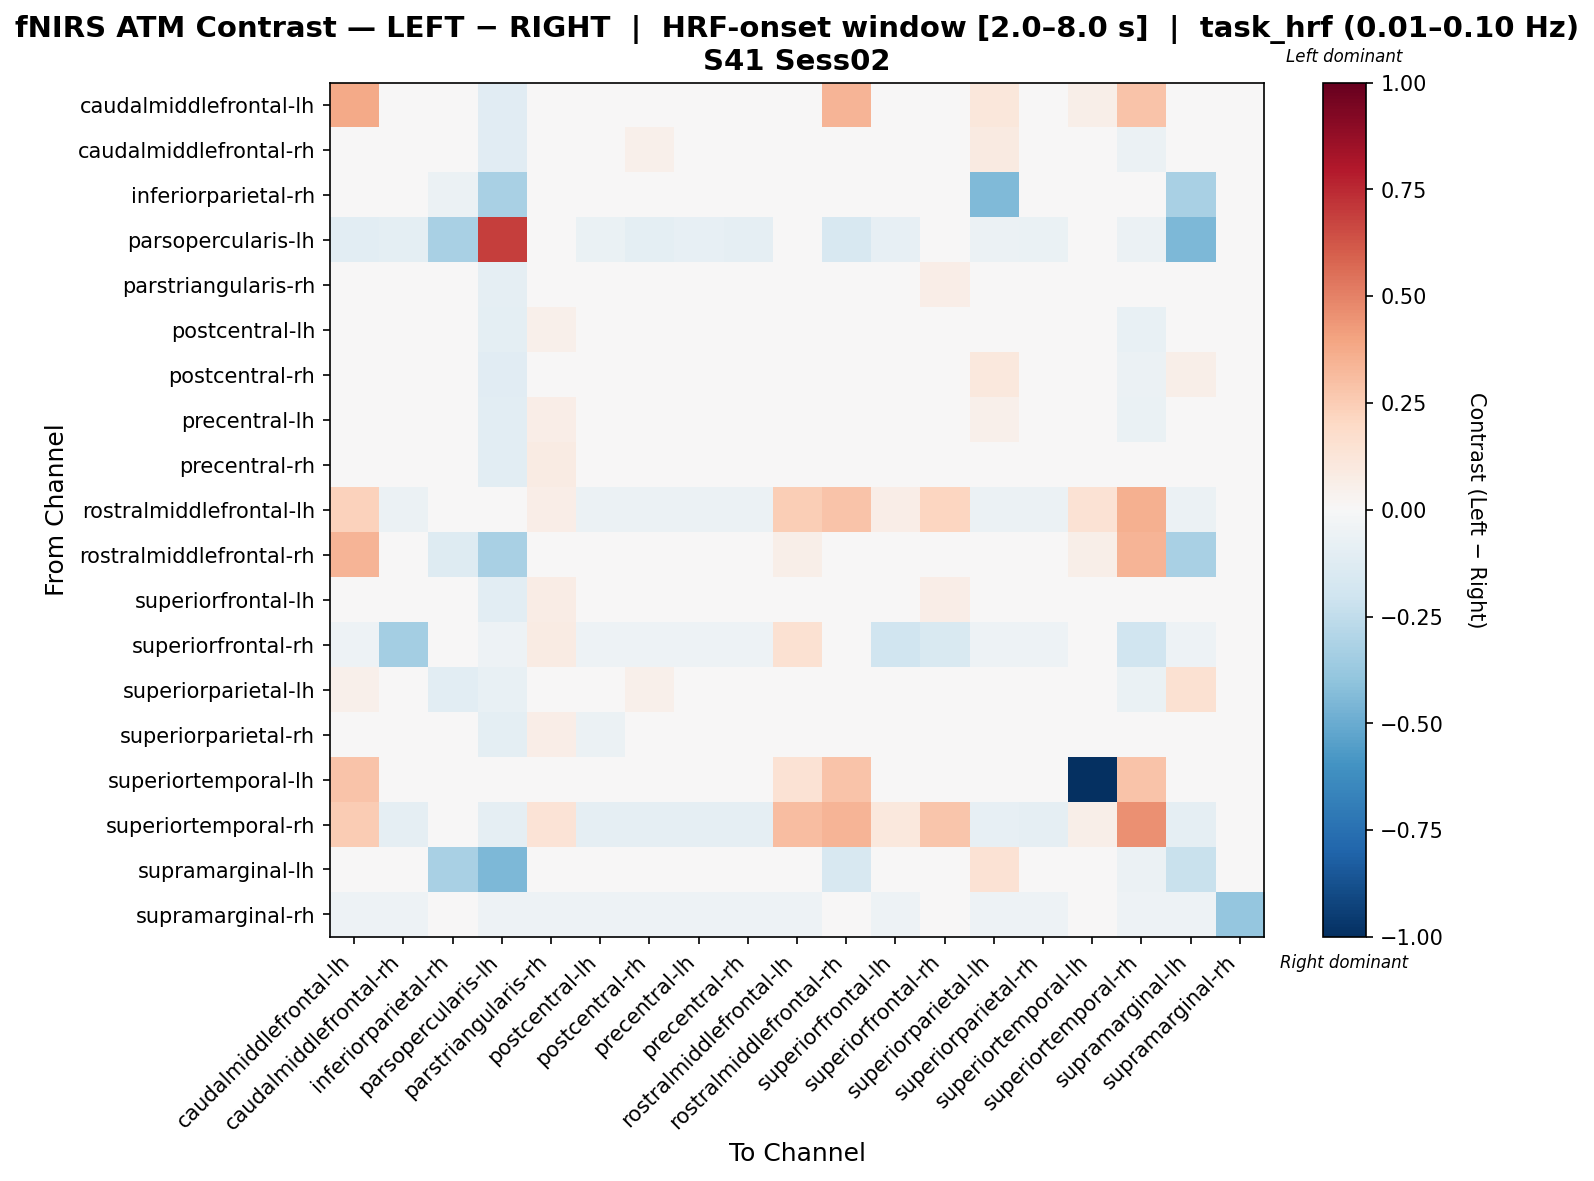

Source data for this figure (header and first rows):
, caudalmiddlefrontal-lh, caudalmiddlefrontal-rh, inferiorparietal-rh, parsopercularis-lh, parstriangularis-rh, postcentral-lh, postcentral-rh, precentral-lh, precentral-rh, rostralmiddlefrontal-lh, rostralmiddlefrontal-rh, superiorfrontal-lh, superiorfrontal-rh, superiorparietal-lh, superiorparietal-rh, superiortemporal-lh, superiortemporal-rh, supramarginal-lh, supramarginal-rh
caudalmiddlefrontal-lh, 0.3769, 0.01224, 0.0, -0.1156, 0.0381, -0.03946, 0.04762, -0.02449, -0.03129, 0.02993, 0.3429, 0.004082, -0.006803, 0.1102, 0.01769, 0.05714, 0.2816, 0.04898, -0.006803
caudalmiddlefrontal-rh, 0.04022, 0.01703, 0.0, -0.1102, 0.04203, -0.03877, 0.05399, -0.02247, -0.02935, -0.02754, 0.0, 0.007609, -0.006885, 0.08841, 0.02138, 0.0, -0.06196, 0.03334, -0.006885
inferiorparietal-rh, 0.0, 0.0, -0.05525, -0.3265, 0.0, 0.0, 0.0, 0.0, 0.0, 0.0, 0.009895, 0.0, 0.0, -0.4444, 0.0, 0.0, 0.0, -0.3265, 0.0
parsopercularis-lh, -0.1082, -0.1014, -0.3265, 0.6946, -0.04734, -0.06762, -0.09467, -0.08115, -0.08791, -0.02705, -0.1633, -0.08115, -0.006762, -0.06086, -0.06762, 0.0, -0.06086, -0.4483, -0.006762
parstriangularis-rh, 0.01221, 0.01221, 0.0, -0.08717, 0.008001, -0.04295, 0.01221, -0.03748, -0.03748, 0.03579, 0.0, 0.03706, 0.06485, 0.03158, 0.006738, 0.0, -0.01811, 0.01221, -0.009685
postcentral-lh, 0.01226, 0.02031, 0.0, -0.09658, 0.05251, -0.02606, 0.02031, 0.02031, 0.02031, -0.03219, 0.0, 0.02031, -0.008048, 0.03641, 0.02836, 0.0, -0.07243, 0.01226, -0.008048
postcentral-rh, 0.03203, 0.01039, 0.0, -0.1108, 0.03723, -0.04069, 0.04589, -0.02597, -0.0329, -0.02771, 0.0, 0.002597, -0.006926, 0.1091, 0.01645, 0.0, -0.06234, 0.06061, -0.006926
precentral-lh, 0.01566, 0.02299, 0.0, -0.1026, 0.06694, -0.03385, 0.02299, -0.009094, -0.01642, -0.0293, 0.0, 0.03031, -0.007326, 0.05229, 0.04497, 0.0, -0.06593, 0.01566, -0.007326
precentral-rh, -0.005637, 0.001461, 0.0, -0.1065, 0.08476, -0.03737, 0.001461, -0.01796, -0.02505, 0.005219, 0.0, 0.04927, 0.02651, 0.03695, 0.02986, 0.0, -0.03027, -0.005637, -0.007098
rostralmiddlefrontal-lh, 0.228, -0.05772, 0.0, 0.005772, 0.06926, -0.05772, -0.05772, -0.05772, -0.05772, 0.2468, 0.2857, 0.06926, 0.2136, -0.05772, -0.05772, 0.1429, 0.355, -0.05772, -0.01154
rostralmiddlefrontal-rh, 0.3429, 0.0, -0.1306, -0.3265, -0.02332, 0.0, 0.0, 0.0, 0.0, 0.05714, 0.006997, 0.0, 0.0, 0.0, 0.0, 0.05714, 0.3429, -0.3265, 0.0
superiorfrontal-lh, -0.003185, 0.004141, 0.0, -0.1026, 0.07294, -0.04842, 0.004141, -0.03822, -0.04555, 0.04523, 0.0, 0.03631, 0.06721, 0.03344, 0.001274, 0.0, -0.01624, -0.003185, -0.007326
superiorfrontal-rh, -0.05079, -0.3365, 0.0, -0.05079, 0.08366, -0.05079, -0.05079, -0.05079, -0.05079, 0.1494, 0.0, -0.2021, -0.1528, -0.05079, -0.05079, 0.0, -0.2021, -0.05079, -0.0254
superiorparietal-lh, 0.05419, 0.02879, -0.1019, -0.07279, 0.03251, -0.0474, 0.05419, -0.022, -0.022, -0.02912, 0.0, 0.003397, -0.007279, 0.04303, 0.003397, 0.0, -0.06551, 0.1558, -0.007279
superiorparietal-rh, 0.02269, 0.03129, 0.0, -0.09452, 0.06566, -0.05663, 0.03129, -0.02732, -0.02732, -0.005068, 0.0, 0.03129, 0.02071, 0.03988, 0.001983, 0.0, -0.04803, 0.02269, -0.008593
superiortemporal-lh, 0.2857, 0.0, 0.0, 0.0, 0.0, 0.0, 0.0, 0.0, 0.0, 0.1429, 0.2857, 0.0, 0.0, 0.0, 0.0, -1.0, 0.2857, 0.0, 0.0
superiortemporal-rh, 0.2549, -0.08791, 0.0, -0.08791, 0.1377, -0.08791, -0.08791, -0.08791, -0.08791, 0.3077, 0.3429, 0.1026, 0.2769, -0.07912, -0.08791, 0.05714, 0.4542, -0.08791, -0.008791
supramarginal-lh, 0.01942, 0.000747, -0.3265, -0.4475, 0.02913, -0.04183, 0.03287, -0.02988, -0.0366, -0.02689, -0.1633, -0.004482, -0.006723, 0.1427, 0.008964, 0.0, -0.0605, -0.2257, -0.006723
supramarginal-rh, -0.05195, -0.05195, 0.0, -0.05195, -0.05195, -0.05195, -0.05195, -0.05195, -0.05195, -0.05195, 0.0, -0.05195, -0.02597, -0.05195, -0.05195, 0.0, -0.05195, -0.05195, -0.3896
